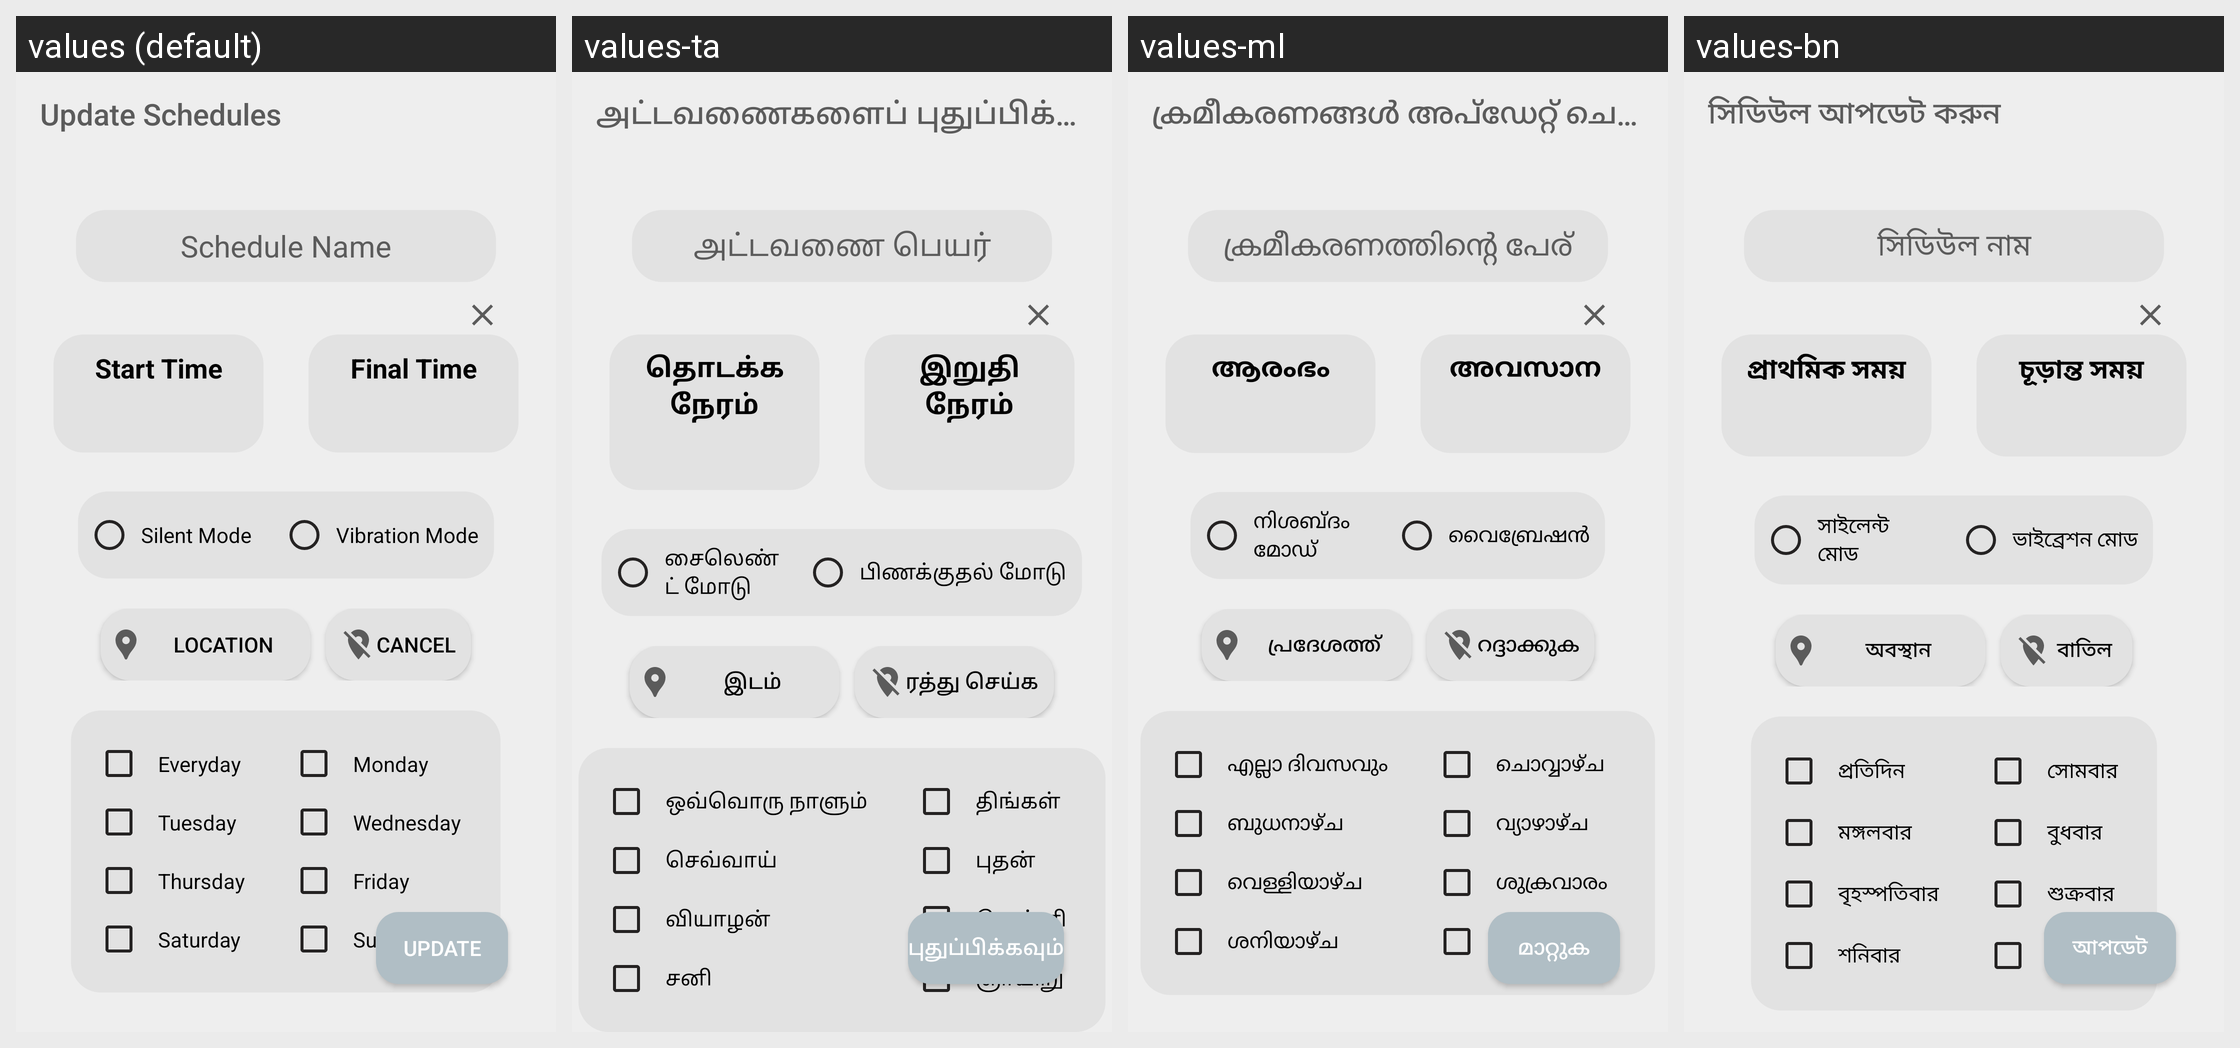

For this localized Android screen grid, give each drawn string resource with its value in every locale shown.
Android screen res/layout/activity_update.xml rendered under 4 locales, left to right: values (default), values-ta, values-ml, values-bn. Device: Nexus 5 (rendered at 1080×1920; each locale shown at half size, 540×960, under a caption strip naming it); theme Theme.SilentCompanion.
Other locales in the repository, not shown: values-ar, values-de, values-el, values-en, values-es, values-hi, values-in, values-it, values-ja, values-ko, values-nl, values-pt, values-ru, values-sr, values-th, values-tr, values-uk, values-ur, values-zh.
Strings drawn on this screen, with the default value and each locale's value (text and hints the layout hard-codes, and strings that could not be matched under every locale, appear in the picture but are not listed):

update_shedules
  values: Update Schedules
  values-ta: அட்டவணைகளைப் புதுப்பிக்கவும்
  values-ml: ക്രമീകരണങ്ങൾ അപ്ഡേറ്റ് ചെയ്യുക
  values-bn: সিডিউল আপডেট করুন

schedule_name
  values: Schedule Name
  values-ta: அட்டவணை பெயர்
  values-ml: ക്രമീകരണത്തിന്റെ പേര്
  values-bn: সিডিউল নাম

initial_time
  values: Start Time
  values-ta: தொடக்க நேரம்
  values-ml: ആരംഭം
  values-bn: প্রাথমিক সময়

final_time
  values: Final Time
  values-ta: இறுதி நேரம்
  values-ml: അവസാന
  values-bn: চূড়ান্ত সময়

cancel
  values: Cancel
  values-ta: ரத்து செய்க
  values-ml: റദ്ദാക്കുക
  values-bn: বাতিল

silent_mode
  values: Silent Mode
  values-ta: சைலெண்ட் மோடு
  values-ml: നിശബ്ദം മോഡ്
  values-bn: সাইলেন্ট মোড

vibration_mode
  values: Vibration Mode
  values-ta: பிணக்குதல் மோடு
  values-ml: വൈബ്രേഷൻ
  values-bn: ভাইব্রেশন মোড

location
  values: Location
  values-ta: இடம்
  values-ml: പ്രദേശത്ത്
  values-bn: অবস্থান

everyday
  values: Everyday
  values-ta: ஒவ்வொரு நாளும்
  values-ml: എല്ലാ ദിവസവും
  values-bn: প্রতিদিন

monday
  values: Monday
  values-ta: திங்கள்
  values-ml: ചൊവ്വാഴ്ച
  values-bn: সোমবার

tuesday
  values: Tuesday
  values-ta: செவ்வாய்
  values-ml: ബുധനാഴ്ച
  values-bn: মঙ্গলবার

wednesday
  values: Wednesday
  values-ta: புதன்
  values-ml: വ്യാഴാഴ്ച
  values-bn: বুধবার

thursday
  values: Thursday
  values-ta: வியாழன்
  values-ml: വെള്ളിയാഴ്ച
  values-bn: বৃহস্পতিবার

friday
  values: Friday
  values-ta: வெள்ளி
  values-ml: ശുക്രവാരം
  values-bn: শুক্রবার

saturday
  values: Saturday
  values-ta: சனி
  values-ml: ശനിയാഴ്ച
  values-bn: শনিবার

sunday
  values: Sunday
  values-ta: ஞாயிறு
  values-ml: ഞായറാഴ്ച
  values-bn: রবিবার

update
  values: Update
  values-ta: புதுப்பிக்கவும்
  values-ml: മാറ്റുക
  values-bn: আপডেট
